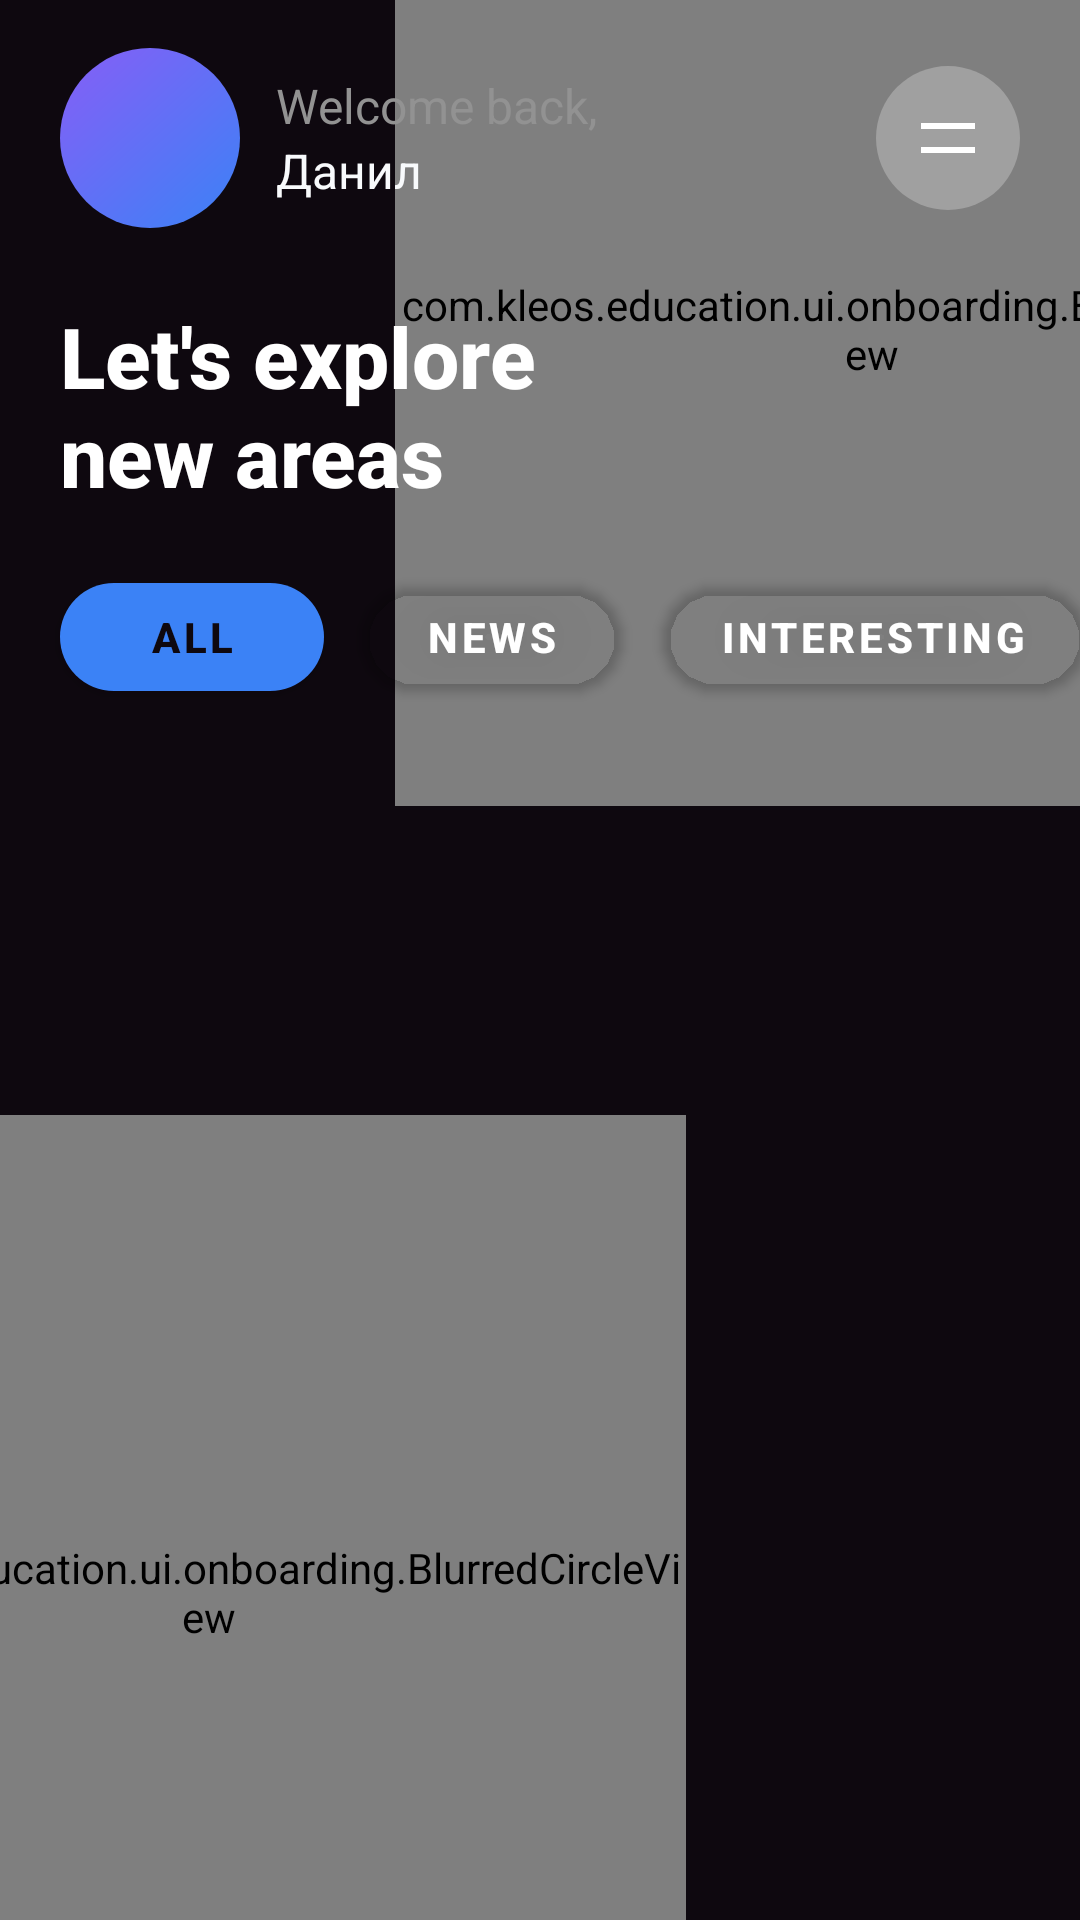

Android layout source for this screen:
<!-- AndroidManifest.xml: application theme Theme.Kleos -->
<!-- res/layout/fragment_home.xml -->
<?xml version="1.0" encoding="utf-8"?>
<androidx.constraintlayout.widget.ConstraintLayout xmlns:android="http://schemas.android.com/apk/res/android"
    xmlns:app="http://schemas.android.com/apk/res-auto"
    xmlns:tools="http://schemas.android.com/tools"
    android:layout_width="match_parent"
    android:layout_height="match_parent"
    android:background="@color/onboarding_background"
    android:clipChildren="false"
    android:clipToPadding="false"
    tools:context=".ui.home.HomeFragment">

    
    <com.kleos.education.ui.onboarding.BlurredCircleView
        android:id="@+id/blurredCircleBottom"
        android:layout_width="318dp"
        android:layout_height="318dp"
        android:layout_marginStart="-90dp"
        android:layout_marginBottom="-50dp"
        app:layout_constraintBottom_toBottomOf="parent"
        app:layout_constraintStart_toStartOf="parent" />

    
    <com.kleos.education.ui.onboarding.BlurredCircleView
        android:id="@+id/blurredCircleTop"
        android:layout_width="318dp"
        android:layout_height="318dp"
        android:layout_marginEnd="-90dp"
        android:layout_marginTop="-50dp"
        app:layout_constraintTop_toTopOf="parent"
        app:layout_constraintEnd_toEndOf="parent" />

    
    <LinearLayout
        android:id="@+id/profileHeader"
        android:layout_width="0dp"
        android:layout_height="wrap_content"
        android:layout_marginStart="20dp"
        android:layout_marginTop="16dp"
        android:layout_marginEnd="20dp"
        android:orientation="horizontal"
        android:gravity="center_vertical"
        app:layout_constraintTop_toTopOf="parent"
        app:layout_constraintStart_toStartOf="parent"
        app:layout_constraintEnd_toStartOf="@id/menuButton">

        <com.google.android.material.card.MaterialCardView
            android:layout_width="60dp"
            android:layout_height="60dp"
            app:cardCornerRadius="30dp"
            app:cardElevation="0dp"
            app:cardBackgroundColor="@android:color/transparent">

            <ImageView
                android:id="@+id/profileImage"
                android:layout_width="match_parent"
                android:layout_height="match_parent"
                android:layout_marginTop="-7dp"
                android:scaleType="centerInside"
                android:src="@drawable/ic_profile"
                android:background="@drawable/bg_user_card"
                android:contentDescription="Profile" />
        </com.google.android.material.card.MaterialCardView>

        <LinearLayout
            android:layout_width="wrap_content"
            android:layout_height="wrap_content"
            android:layout_marginStart="12dp"
            android:orientation="vertical">

            <TextView
                android:id="@+id/greetingText"
                android:layout_width="wrap_content"
                android:layout_height="wrap_content"
                android:text="@string/home_welcome_back"
                android:textColor="#929292"
                android:textSize="16sp" />

            <TextView
                android:id="@+id/userNameText"
                android:layout_width="wrap_content"
                android:layout_height="wrap_content"
                android:text="Данил"
                android:textColor="#F8FAFC"
                android:textSize="16sp"
                android:clickable="true"
                android:focusable="true" />
        </LinearLayout>
    </LinearLayout>

    
    <ImageButton
        android:id="@+id/menuButton"
        android:layout_width="48dp"
        android:layout_height="48dp"
        android:layout_marginEnd="20dp"
        android:background="@drawable/bg_menu_button"
        android:src="@drawable/ic_menu_hamburger"
        android:contentDescription="Menu"
        android:padding="12dp"
        app:layout_constraintTop_toTopOf="@id/profileHeader"
        app:layout_constraintEnd_toEndOf="parent"
        app:layout_constraintBottom_toBottomOf="@id/profileHeader" />

    
    <TextView
        android:id="@+id/mainTitle"
        android:layout_width="0dp"
        android:layout_height="wrap_content"
        android:layout_marginStart="20dp"
        android:layout_marginTop="24dp"
        android:layout_marginEnd="20dp"
        android:text="@string/home_explore_new"
        android:textColor="@android:color/white"
        android:textSize="28sp"
        android:textStyle="bold"
        android:fontFamily="sans-serif-medium"
        app:layout_constraintTop_toBottomOf="@id/profileHeader"
        app:layout_constraintStart_toStartOf="parent"
        app:layout_constraintEnd_toEndOf="parent" />

    
    <LinearLayout
        android:id="@+id/tabsContainer"
        android:layout_width="wrap_content"
        android:layout_height="wrap_content"
        android:layout_marginStart="20dp"
        android:layout_marginTop="24dp"
        android:orientation="horizontal"
        android:gravity="center_vertical"
        app:layout_constraintTop_toBottomOf="@id/mainTitle"
        app:layout_constraintStart_toStartOf="parent">

        <com.google.android.material.button.MaterialButton
            android:id="@+id/tabAll"
            android:layout_width="wrap_content"
            android:layout_height="36dp"
            android:text="@string/tab_all"
            android:textColor="#0E080F"
            android:textSize="14sp"
            android:textStyle="bold"
            android:insetLeft="0dp"
            android:insetRight="0dp"
            android:insetTop="0dp"
            android:insetBottom="0dp"
            android:paddingStart="20dp"
            android:paddingEnd="20dp"
            android:paddingTop="0dp"
            android:paddingBottom="0dp"
            app:cornerRadius="18dp" />

        <com.google.android.material.button.MaterialButton
            android:id="@+id/tabNews"
            android:layout_width="wrap_content"
            android:layout_height="36dp"
            android:layout_marginStart="12dp"
            android:text="@string/tab_news"
            android:textColor="@android:color/white"
            android:textSize="14sp"
            android:textStyle="bold"
            android:backgroundTint="@android:color/transparent"
            android:insetLeft="0dp"
            android:insetRight="0dp"
            android:insetTop="0dp"
            android:insetBottom="0dp"
            android:paddingStart="20dp"
            android:paddingEnd="20dp"
            android:paddingTop="0dp"
            android:paddingBottom="0dp"
            app:cornerRadius="18dp" />

        <com.google.android.material.button.MaterialButton
            android:id="@+id/tabInteresting"
            android:layout_width="wrap_content"
            android:layout_height="36dp"
            android:layout_marginStart="12dp"
            android:text="@string/tab_interesting"
            android:textColor="@android:color/white"
            android:textSize="14sp"
            android:textStyle="bold"
            android:backgroundTint="@android:color/transparent"
            android:insetLeft="0dp"
            android:insetRight="0dp"
            android:insetTop="0dp"
            android:insetBottom="0dp"
            android:paddingStart="20dp"
            android:paddingEnd="20dp"
            android:paddingTop="0dp"
            android:paddingBottom="0dp"
            app:cornerRadius="18dp" />
    </LinearLayout>

    
    <androidx.recyclerview.widget.RecyclerView
        android:id="@+id/contentRecycler"
        android:layout_width="0dp"
        android:layout_height="0dp"
        android:layout_marginTop="20dp"
        android:paddingStart="20dp"
        android:paddingEnd="20dp"
        android:clipToPadding="false"
        app:layout_constraintTop_toBottomOf="@id/tabsContainer"
        app:layout_constraintBottom_toBottomOf="parent"
        app:layout_constraintStart_toStartOf="parent"
        app:layout_constraintEnd_toEndOf="parent"
        tools:listitem="@layout/item_content_card" />

</androidx.constraintlayout.widget.ConstraintLayout>
<!-- res/layout/item_content_card.xml (included above) -->
<?xml version="1.0" encoding="utf-8"?>
<com.google.android.material.card.MaterialCardView xmlns:android="http://schemas.android.com/apk/res/android"
    xmlns:app="http://schemas.android.com/apk/res-auto"
    android:layout_width="match_parent"
    android:layout_height="wrap_content"
    android:layout_marginTop="16dp"
    app:cardCornerRadius="20dp"
    app:cardElevation="0dp"
    app:cardUseCompatPadding="false"
    app:strokeWidth="0dp">

    <androidx.constraintlayout.widget.ConstraintLayout
        android:layout_width="match_parent"
        android:layout_height="200dp"
        android:clipToPadding="false"
        android:clipChildren="false">

        
        <ImageView
            android:id="@+id/backgroundImage"
            android:layout_width="0dp"
            android:layout_height="0dp"
            android:scaleType="centerCrop"
            android:contentDescription="Content image"
            android:visibility="gone"
            android:adjustViewBounds="true"
            app:layout_constraintTop_toTopOf="parent"
            app:layout_constraintBottom_toBottomOf="parent"
            app:layout_constraintStart_toStartOf="parent"
            app:layout_constraintEnd_toEndOf="parent" />

        
        <View
            android:id="@+id/overlayView"
            android:layout_width="0dp"
            android:layout_height="0dp"
            android:background="@drawable/bg_news_card"
            app:layout_constraintTop_toTopOf="parent"
            app:layout_constraintBottom_toBottomOf="parent"
            app:layout_constraintStart_toStartOf="parent"
            app:layout_constraintEnd_toEndOf="parent" />

        
        <ImageButton
            android:id="@+id/arrowButton"
            android:layout_width="32dp"
            android:layout_height="32dp"
            android:layout_marginTop="16dp"
            android:layout_marginEnd="16dp"
            android:background="@drawable/bg_arrow_button_card"
            android:src="@drawable/ic_arrow_up_right_black"
            android:scaleType="centerInside"
            android:padding="8dp"
            android:contentDescription="Open"
            app:layout_constraintTop_toTopOf="parent"
            app:layout_constraintEnd_toEndOf="parent" />

        
        <TextView
            android:id="@+id/dateText"
            android:layout_width="wrap_content"
            android:layout_height="wrap_content"
            android:layout_marginStart="20dp"
            android:layout_marginBottom="20dp"
            android:text="01.01.2000"
            android:textColor="@android:color/white"
            android:textSize="14sp"
            android:alpha="0.8"
            app:layout_constraintStart_toStartOf="parent"
            app:layout_constraintBottom_toBottomOf="parent" />

        
        <TextView
            android:id="@+id/titleText"
            android:layout_width="0dp"
            android:layout_height="wrap_content"
            android:layout_marginStart="20dp"
            android:layout_marginEnd="20dp"
            android:layout_marginBottom="4dp"
            android:text="Заголовок"
            android:textColor="#000000"
            android:textSize="20sp"
            android:textStyle="bold"
            app:layout_constraintStart_toStartOf="parent"
            app:layout_constraintEnd_toStartOf="@id/arrowButton"
            app:layout_constraintBottom_toTopOf="@id/dateText" />

        
        <TextView
            android:id="@+id/categoryText"
            android:layout_width="wrap_content"
            android:layout_height="wrap_content"
            android:layout_marginStart="20dp"
            android:layout_marginTop="16dp"
            android:layout_marginBottom="8dp"
            android:paddingStart="8dp"
            android:paddingEnd="8dp"
            android:paddingTop="4dp"
            android:paddingBottom="4dp"
            android:text="Новости"
            android:textColor="@android:color/white"
            android:textSize="12sp"
            android:textStyle="bold"
            app:layout_constraintStart_toStartOf="parent"
            app:layout_constraintTop_toTopOf="parent"
            app:layout_constraintBottom_toTopOf="@id/titleText" />

    </androidx.constraintlayout.widget.ConstraintLayout>
</com.google.android.material.card.MaterialCardView>
<!-- resources referenced by this layout -->
<resources>
  <color name="onboarding_background">#0E080F</color>
  <!-- drawable bg_menu_button (drawable) -->
  <?xml version="1.0" encoding="utf-8"?>
  <shape xmlns:android="http://schemas.android.com/apk/res/android"
      android:shape="oval">
      <solid android:color="#42FFFFFF" />
      <size
          android:width="48dp"
          android:height="48dp" />
  </shape>
  <!-- drawable bg_news_card (drawable) -->
  <?xml version="1.0" encoding="utf-8"?>
  <shape xmlns:android="http://schemas.android.com/apk/res/android"
      android:shape="rectangle">
      <solid android:color="#60A5FA" />
      <corners android:radius="20dp" />
  </shape>
  <!-- drawable bg_user_card (drawable) -->
  <?xml version="1.0" encoding="utf-8"?>
  <shape xmlns:android="http://schemas.android.com/apk/res/android" android:shape="rectangle">
      <corners android:radius="24dp" />
      <gradient
          android:type="linear"
          android:startColor="@color/kleos_blue_gradient_start"
          android:endColor="@color/kleos_blue_gradient_end"
          android:angle="135" />
  </shape>
  <!-- drawable ic_menu_hamburger (drawable) -->
  <?xml version="1.0" encoding="utf-8"?>
  <vector xmlns:android="http://schemas.android.com/apk/res/android"
      android:width="24dp"
      android:height="24dp"
      android:viewportWidth="24"
      android:viewportHeight="24">
      <path
          android:fillColor="#FFFFFF"
          android:pathData="M3,7h18v2H3V7z M3,15h18v2H3V15z"/>
  </vector>
  <string name="home_explore_new">Let\'s explore\nnew areas</string>
  <string name="home_welcome_back">Welcome back,</string>
  <string name="tab_all">All</string>
  <string name="tab_interesting">Interesting</string>
  <string name="tab_news">News</string>
  <style name="Theme.Kleos" parent="Theme.MaterialComponents.NoActionBar">
          
          <item name="colorPrimary">@color/kleos_blue</item>
          <item name="colorPrimaryVariant">@color/kleos_blue_variant</item>
          <item name="colorOnPrimary">@color/white</item>
          
          <item name="colorSecondary">@color/kleos_blue_light</item>
          <item name="colorSecondaryVariant">@color/kleos_blue_dark</item>
          <item name="colorOnSecondary">@color/white</item>
          
          <item name="android:statusBarColor">@color/dark_background</item>
          <item name="android:windowLightStatusBar">false</item>
          
          <item name="android:colorBackground">@color/dark_background</item>
          <item name="colorSurface">@color/dark_surface</item>
          <item name="colorSurfaceVariant">@color/dark_surface_variant</item>
          <item name="colorOnSurface">@color/dark_on_surface</item>
          <item name="colorOnSurfaceVariant">@color/dark_on_surface_variant</item>
          
          <item name="colorOutline">@color/dark_outline</item>
          <item name="colorOutlineVariant">@color/dark_outline_variant</item>
          
          <item name="colorControlHighlight">@color/kleos_blue_ripple</item>
          
          <item name="cardBackgroundColor">@color/dark_surface</item>
      </style>
  <color name="kleos_blue_gradient_start">#3B82F6</color>
  <color name="kleos_blue_gradient_end">#8B5CF6</color>
  <color name="kleos_blue">#3B82F6</color>
  <color name="kleos_blue_variant">#2563EB</color>
  <color name="white">#FFFFFFFF</color>
  <color name="kleos_blue_light">#60A5FA</color>
  <color name="kleos_blue_dark">#1E40AF</color>
  <color name="dark_background">#0A0E1A</color>
  <color name="dark_surface">#151B2E</color>
  <color name="dark_surface_variant">#1E293B</color>
  <color name="dark_on_surface">#F8FAFC</color>
  <color name="dark_on_surface_variant">#CBD5E1</color>
  <color name="dark_outline">#334155</color>
  <color name="dark_outline_variant">#475569</color>
  <color name="kleos_blue_ripple">#332563EB</color>
</resources>
